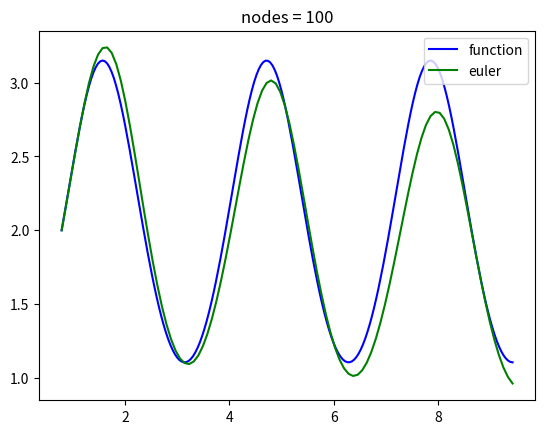

Source code (Python):
import math
# [3/4pi, 3pi]
# k = 0.5
# m = 2
# h duże wziąć


# function to be solved
import numpy as np
from matplotlib import pyplot as plt

k = .5
m = 2

def differenceToSquare(interpolated, values, step):
    sum = 0
    for i in range(step):
        sum += (interpolated[i] - values[i])**2
    return sum

def base_f(x):
    return math.e**(-k*math.cos(m*x))-k*math.cos(m*x)+1

def f(x, y):
    return k*m*y*math.sin(m*x) + k**2*m*math.sin(m*x)*math.cos(m*x)

def rk4(x0, y0, xn, n):
    h = (xn - x0) / n
    y = np.zeros(n)
    y[0] = y0
    for i in range(n - 1):
        k1 = h * (f(x0, y0))
        k2 = h * (f((x0 + h / 2), (y0 + k1 / 2)))
        k3 = h * (f((x0 + h / 2), (y0 + k2 / 2)))
        k4 = h * (f((x0 + h), (y0 + k3)))
        k = (k1 + 2 * k2 + 2 * k3 + k4) / 6
        yn = y0 + k
        y[i + 1] = yn
        y0 = yn
        x0 = x0 + h
    return y

def rk2(x0, y0, xn, n):
    h = (xn - x0) / n
    y = np.zeros(n)
    y[0] = y0
    for i in range(n-1):
        k1 = h * (f(x0, y0))
        k2 = h * (f((x0 + h / 2), (y0 + k1 / 2)))
        k = (k1 + k2) / 2
        yn = y0 + k
        y[i+1] = yn
        y0 = yn
        x0 = x0 + h
    return y

def euler(x0, y0, xn, n):
    h = (xn - x0) / n
    y = np.zeros(n)
    y[0] = y0
    for i in range(n-1):
        y[i+1] = y[i] + f(x0, y[i])*h
        x0 += h
    return y

x0 = math.pi/4
y0 = base_f(x0)
xn = 3*math.pi

steps = [100]
step = 1000

def printSolution():
    for step in steps:
        eulerRes = euler(x0, y0, xn, step)
        rk2res = rk2(x0, y0, xn, step)
        rk4res = rk4(x0, y0, xn, step)

        a = [0] * step
        aFun = [0]*200
        points = np.linspace(x0, xn, step, endpoint=True)
        pointsFun = np.linspace(x0, xn, 200, endpoint=True)
        for i in range(len(points)):
            a[i] = base_f(points[i])

        for i in range(200):
            aFun[i] = base_f(pointsFun[i])

        print(step, '&',f"{differenceToSquare(a, eulerRes, step):.5f}", end=" & ")
        print(f"{differenceToSquare(a, rk2res, step):.5f}", end=" & ")
        print(f"{differenceToSquare(a, rk4res, step):.5f}", end="\n")

        # f"{norm:.4e}"
        plt.title(f'nodes = {step}')
        plt.plot(pointsFun, aFun, 'b')
        plt.plot(points, eulerRes, 'g')
        # plt.plot(points, rk2res, 'g')
        # plt.plot(points, rk4res, 'g')
        # plt.plot(points, a, 'r.', label='Nodes')
        plt.legend(["function","euler"], loc=1)
        plt.show()

printSolution()
# rk4res = rk4(x0, y0, xn, step)
# rk2res = rk2(x0, y0, xn, step)
#
# eulerRes = euler(x0, y0, xn, step)
# a = [0]*step
# points = np.linspace(x0, xn, step, endpoint=True)
# for i in range(len(points)):
#     a[i] = base_f(points[i])
#
# print(differenceToSquare(a, eulerRes))
#
# plt.plot(points, a, 'b')
# plt.plot(points, eulerRes, 'g')
# # plt.plot(points, rk4res, 'g')
# # plt.plot(points, eulerRes, 'g')
# # plt.plot(points, a, 'r.', label='Nodes')
# plt.legend(["function", "RK2"], loc=1)
# plt.show()

